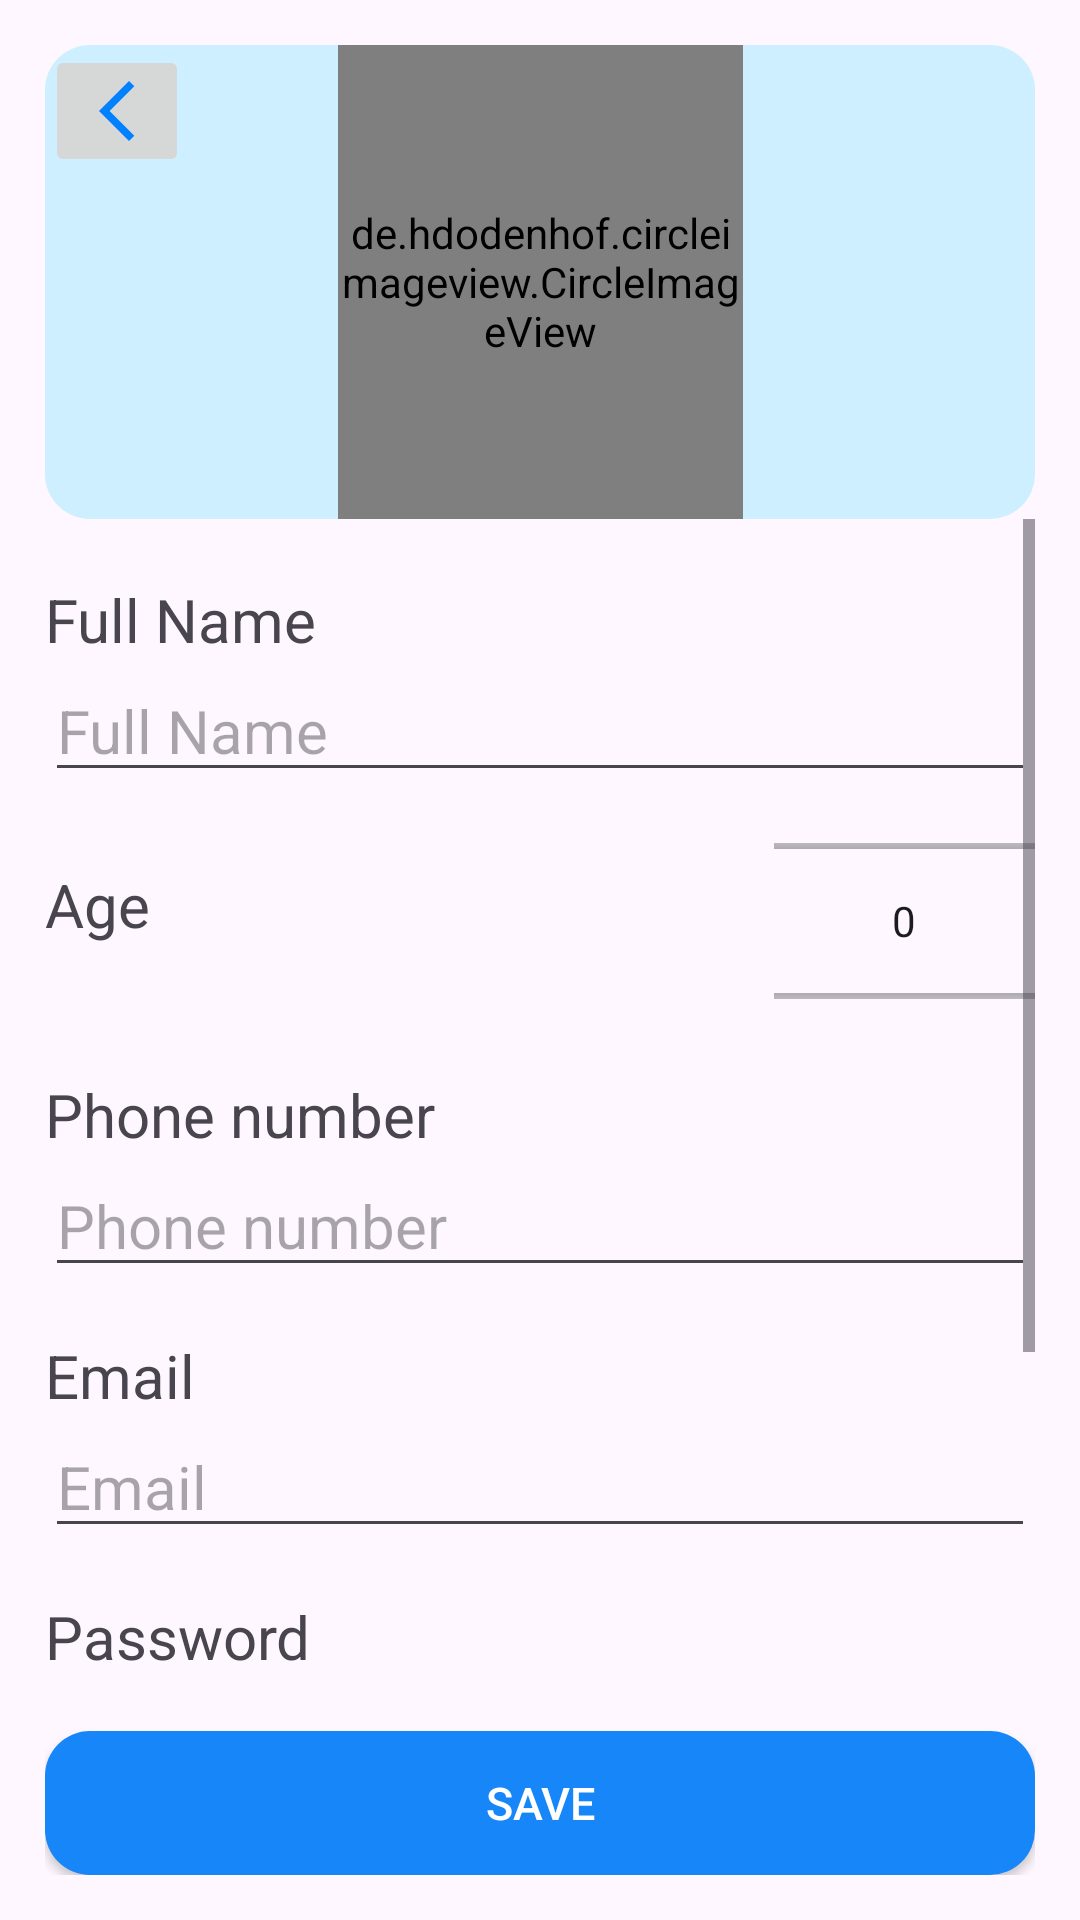

The Android layout XML behind this screen, and the referenced resources:
<!-- AndroidManifest.xml: application theme Theme.Mid_term_Mobile -->
<!-- res/layout/activity_user_profile.xml -->
<?xml version="1.0" encoding="utf-8"?>
<LinearLayout xmlns:android="http://schemas.android.com/apk/res/android"
    xmlns:app="http://schemas.android.com/apk/res-auto"
    xmlns:tools="http://schemas.android.com/tools"
    android:layout_width="match_parent"
    android:layout_height="match_parent"
    tools:context=".user_profile"
    android:orientation="vertical"
    android:padding="15dp">


    <androidx.constraintlayout.widget.ConstraintLayout
        android:id="@+id/linearProfileDetails"
        android:layout_width="match_parent"
        android:layout_height="wrap_content"
        android:gravity="center"
        android:orientation="vertical"
        android:background="@drawable/blued_radius">

        <ImageButton
            android:id="@+id/userAdd_btnBack"
            android:layout_width="wrap_content"
            android:layout_height="wrap_content"
            android:layout_gravity="left"
            android:src="@drawable/back_button"
            tools:ignore="MissingConstraints" />

        <de.hdodenhof.circleimageview.CircleImageView
            android:id="@+id/userAdd_avatar"
            android:layout_width="135dp"
            android:layout_height="158dp"
            android:scaleType="centerCrop"
            tools:ignore="ContentDescription,MissingConstraints"
            tools:layout_editor_absoluteX="124dp"
            tools:layout_editor_absoluteY="0dp"
            tools:src="@drawable/profile_img"
            app:layout_constraintLeft_toLeftOf="parent"
            app:layout_constraintRight_toRightOf="parent"/>
    </androidx.constraintlayout.widget.ConstraintLayout>

    <ScrollView
        android:layout_width="match_parent"
        android:layout_height="wrap_content"
        android:layout_weight="1">

        <LinearLayout
            android:layout_width="match_parent"
            android:layout_height="wrap_content"
            android:orientation="vertical">

            <LinearLayout
                android:layout_width="match_parent"
                android:layout_height="wrap_content"
                android:orientation="vertical">

                <TextView
                    android:layout_marginTop="20dp"
                    android:layout_width="match_parent"
                    android:layout_height="wrap_content"
                    android:text="@string/lbl_full_name"
                    android:textSize="20dp"/>

                <EditText
                    android:id="@+id/userAdd_name"
                    android:layout_width="match_parent"
                    android:layout_height="wrap_content"
                    android:hint="@string/lbl_full_name"
                    android:textSize="20dp"/>


                <LinearLayout
                    android:layout_width="match_parent"
                    android:layout_height="wrap_content"
                    android:orientation="horizontal"
                    android:layout_marginTop="8dip">

                    <TextView
                        android:layout_width="wrap_content"
                        android:layout_height="wrap_content"
                        android:layout_weight="1"
                        android:layout_marginTop="16dip"
                        android:text="@string/age"
                        android:textSize="20dp"/>

                    <NumberPicker
                        android:id="@+id/userAdd_age"
                        android:layout_width="87dp"
                        android:layout_height="70dp"/>


                </LinearLayout>


                <TextView
                    android:layout_width="match_parent"
                    android:layout_height="wrap_content"
                    android:layout_marginTop="16dip"
                    android:text="@string/phone"
                    android:textSize="20dp"/>

                <EditText
                    android:id="@+id/userAdd_phone"
                    android:layout_width="match_parent"
                    android:layout_height="wrap_content"
                    android:hint="@string/phone"
                    android:inputType="number"
                    android:textSize="20dp"/>

                <TextView
                    android:layout_width="match_parent"
                    android:layout_height="wrap_content"
                    android:layout_marginTop="16dip"
                    android:text="@string/st_email"
                    android:textSize="20dp"/>

                <EditText
                    android:id="@+id/userAdd_email"
                    android:layout_width="match_parent"
                    android:layout_height="wrap_content"
                    android:hint="@string/st_email"
                    android:inputType="textEmailAddress"
                    android:textSize="20dp"/>


                <TextView
                    android:layout_width="match_parent"
                    android:layout_height="wrap_content"
                    android:layout_marginTop="16dip"
                    android:text="Password"
                    android:textSize="20dp"/>

                <EditText
                    android:id="@+id/userAdd_pass"
                    android:layout_width="match_parent"
                    android:layout_height="wrap_content"
                    android:hint="Password"
                    android:inputType="number"
                    android:textSize="20dp"/>


                <LinearLayout
                    android:layout_width="match_parent"
                    android:layout_height="wrap_content"
                    android:orientation="horizontal"
                    android:layout_marginTop="8dip">

                    <TextView
                        android:layout_width="wrap_content"
                        android:layout_height="wrap_content"
                        android:layout_marginRight="8dip"
                        android:layout_marginTop="10sp"
                        android:textSize="20dp"
                        android:text="Role">
                    </TextView>

                    <RadioGroup
                        android:id="@+id/userAdd_radioGroup1"
                        android:layout_width="wrap_content"
                        android:layout_height="wrap_content"
                        android:orientation="horizontal">

                        <RadioButton
                            android:id="@+id/userAdd_manager"
                            android:layout_width="wrap_content"
                            android:layout_height="wrap_content"
                            android:layout_marginEnd="15dip"
                            android:textSize="18sp"
                            android:text="Manager">
                        </RadioButton>
                        <RadioButton
                            android:id="@+id/userAdd_employee"
                            android:layout_width="wrap_content"
                            android:layout_height="wrap_content"
                            android:textSize="18sp"
                            android:text="Employee">
                        </RadioButton>
                    </RadioGroup>
                </LinearLayout>
            </LinearLayout>


            <LinearLayout
                android:layout_width="match_parent"
                android:layout_height="wrap_content"
                android:orientation="horizontal"
                android:layout_marginTop="8dip">

                <TextView
                    android:layout_width="wrap_content"
                    android:layout_height="wrap_content"
                    android:layout_marginRight="8dip"
                    android:layout_marginTop="10sp"
                    android:textSize="20dp"
                    android:text="@string/status">
                </TextView>

                <RadioGroup
                    android:id="@+id/userAdd_radioGroup2"
                    android:layout_width="wrap_content"
                    android:layout_height="wrap_content"
                    android:orientation="horizontal">

                    <RadioButton
                        android:id="@+id/userAdd_normal"
                        android:layout_width="wrap_content"
                        android:layout_height="wrap_content"
                        android:layout_marginEnd="15dip"
                        android:textSize="18sp"
                        android:text="@string/status_normal">
                    </RadioButton>
                    <RadioButton
                        android:id="@+id/userAdd_locked"
                        android:layout_width="wrap_content"
                        android:layout_height="wrap_content"
                        android:textSize="18sp"
                        android:text="@string/status_locked">
                    </RadioButton>
                </RadioGroup>
            </LinearLayout>

        </LinearLayout>

    </ScrollView>


    <androidx.appcompat.widget.AppCompatButton
        android:id="@+id/userAdd_save"
        android:layout_width="match_parent"
        android:layout_height="wrap_content"
        android:layout_marginTop="16dip"
        android:background="@drawable/blued_radius_10"
        android:onClick="saveStudent"
        android:text="@string/save"
        android:textColor="@color/white"
        android:textSize="15dp"/>


</LinearLayout>
<!-- resources referenced by this layout -->
<resources>
  <color name="white">#FFFFFFFF</color>
  <!-- drawable back_button (drawable) -->
  <vector android:height="24dp" android:tint="#0281FF"
      android:viewportHeight="24" android:viewportWidth="24"
      android:width="24dp" xmlns:android="http://schemas.android.com/apk/res/android">
      <path android:fillColor="@android:color/white" android:pathData="M17.77,3.77l-1.77,-1.77l-10,10l10,10l1.77,-1.77l-8.23,-8.23z"/>
  </vector>
  <!-- drawable blued_radius (drawable) -->
  <?xml version="1.0" encoding="utf-8"?>
  <shape android:shape="rectangle" xmlns:android="http://schemas.android.com/apk/res/android">
      <solid android:color="#CDEFFF"></solid>
      <corners android:radius="15dp"></corners>
  </shape>
  <!-- drawable blued_radius_10 (drawable) -->
  <?xml version="1.0" encoding="utf-8"?>
  <shape android:shape="rectangle" xmlns:android="http://schemas.android.com/apk/res/android">
      <solid android:color="@color/blue_500"/>
      <corners android:radius="15dp"/>
  </shape>
  <!-- drawable profile_img: png bitmap (drawable, 70179 bytes) -->
  <string name="age">Age</string>
  <string name="lbl_full_name">Full Name</string>
  <string name="phone">Phone number</string>
  <string name="save">Save</string>
  <string name="st_email">Email</string>
  <string name="status">Status</string>
  <string name="status_locked">Locked</string>
  <string name="status_normal">Normal</string>
  <style name="Theme.Mid_term_Mobile" parent="Base.Theme.Mid_term_Mobile" />
  <color name="blue_500">#1786f9</color>
  <style name="Base.Theme.Mid_term_Mobile" parent="Theme.Material3.DayNight.NoActionBar">
          
          
      </style>
</resources>
